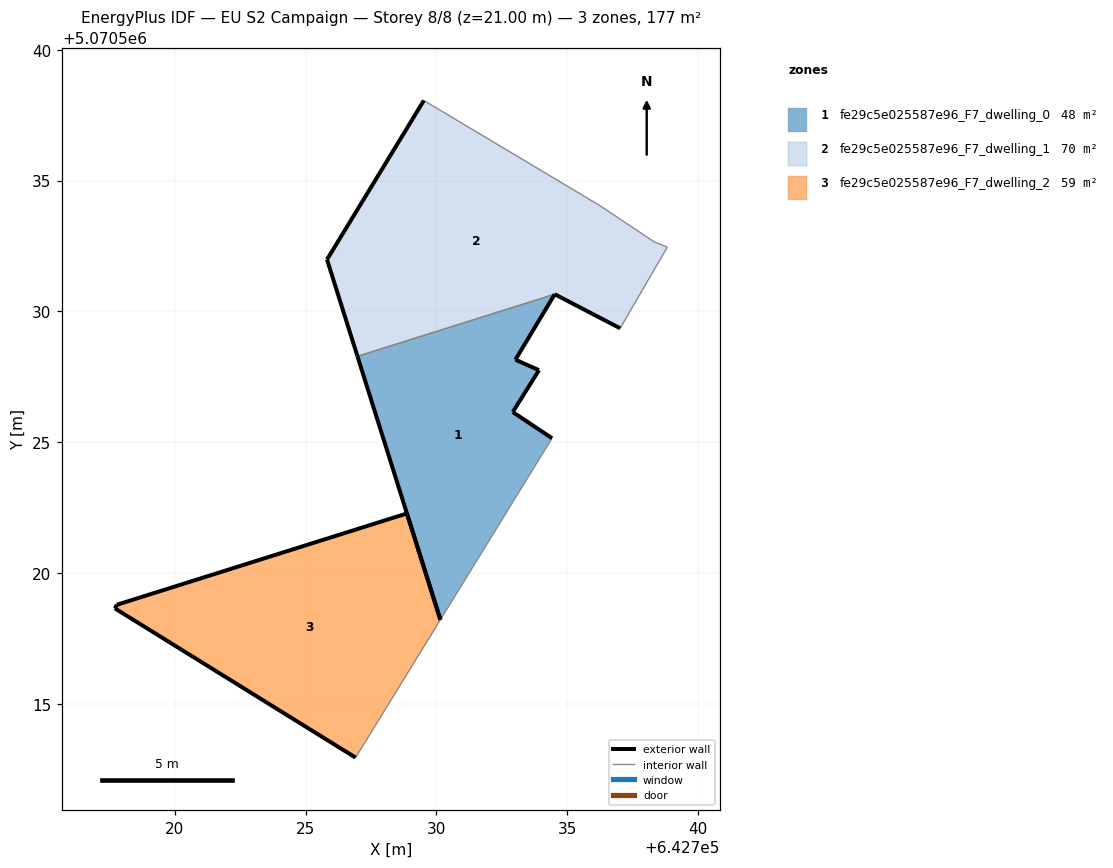
=== STOREY PLAN SPEC (per zone: floor XY polygon, exterior-wall plan segments, windows/doors) ===
zone 1: fe29c5e025587e96_F7_dwelling_0  (48.5 m²)
  floor: (642730.15, 5070518.21) (642734.42, 5070525.15) (642732.92, 5070526.15) (642733.92, 5070527.75) (642733.02, 5070528.15) (642734.52, 5070530.65) (642726.98, 5070528.28)
  exterior wall: (642732.92, 5070526.15) – (642734.42, 5070525.15)  [1.8 m]
  exterior wall: (642730.15, 5070518.21) – (642726.98, 5070528.28)  [10.6 m]
  exterior wall: (642734.52, 5070530.65) – (642733.02, 5070528.15)  [2.9 m]
  exterior wall: (642733.02, 5070528.15) – (642733.92, 5070527.75)  [1.0 m]
  exterior wall: (642733.92, 5070527.75) – (642732.92, 5070526.15)  [1.9 m]
  interior walls: 2
zone 2: fe29c5e025587e96_F7_dwelling_1  (69.7 m²)
  floor: (642737.02, 5070529.35) (642738.83, 5070532.45) (642738.33, 5070532.65) (642736.23, 5070534.06) (642729.52, 5070538.06) (642725.82, 5070531.98) (642726.98, 5070528.28) (642734.52, 5070530.65)
  exterior wall: (642725.82, 5070531.98) – (642729.52, 5070538.06)  [7.1 m]
  exterior wall: (642737.03, 5070529.35) – (642734.52, 5070530.65)  [2.8 m]
  exterior wall: (642726.98, 5070528.28) – (642725.82, 5070531.98)  [3.9 m]
  interior walls: 5
zone 3: fe29c5e025587e96_F7_dwelling_2  (59.1 m²)
  floor: (642726.91, 5070512.94) (642730.15, 5070518.21) (642728.88, 5070522.28) (642717.79, 5070518.79) (642717.71, 5070518.65)
  exterior wall: (642717.71, 5070518.65) – (642717.79, 5070518.79)  [0.2 m]
  exterior wall: (642717.79, 5070518.79) – (642728.88, 5070522.28)  [11.6 m]
  exterior wall: (642728.88, 5070522.28) – (642730.15, 5070518.21)  [4.3 m]
  exterior wall: (642726.91, 5070512.94) – (642717.71, 5070518.65)  [10.8 m]
  interior walls: 1

=== DERIVED (storey summary) ===
Building: EU S2 Campaign
Storey: 8 of 8  (floor level z = 21.00 m)
Storey gross floor area: 177.3 m²
Zones on this storey: 3
  - fe29c5e025587e96_F7_dwelling_0: floor 48.5 m²; exterior wall 18.2 m (54.5 m²); WWR 0.0%
  - fe29c5e025587e96_F7_dwelling_1: floor 69.7 m²; exterior wall 13.8 m (41.4 m²); WWR 0.0%
  - fe29c5e025587e96_F7_dwelling_2: floor 59.1 m²; exterior wall 26.9 m (80.6 m²); WWR 0.0%
Zone adjacency (shared interzone walls):
  - fe29c5e025587e96_F7_dwelling_0 ↔ fe29c5e025587e96_F7_dwelling_1